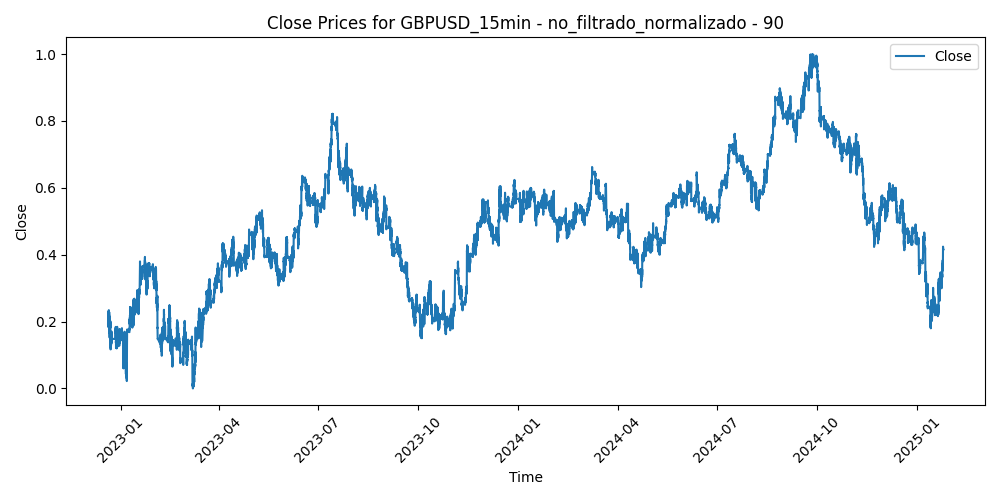

The data file committed next to this chart (first rows):
Time, Close, Volume, diferencia_media_90
2022-12-20 08:00:00, 0.1937, 0.2141, 0.6383
2022-12-20 08:15:00, 0.1966, 0.2246, 0.6227
2022-12-20 08:30:00, 0.2017, 0.2653, 0.5967
2022-12-20 08:45:00, 0.2031, 0.3037, 0.5882
2022-12-20 09:00:00, 0.2121, 0.3061, 0.5444
2022-12-20 09:15:00, 0.2132, 0.2573, 0.5375
2022-12-20 09:30:00, 0.2078, 0.2663, 0.5603
2022-12-20 09:45:00, 0.2062, 0.2946, 0.5649
2022-12-20 10:00:00, 0.2081, 0.3003, 0.5536
2022-12-20 10:15:00, 0.211, 0.3218, 0.538
2022-12-20 10:30:00, 0.2228, 0.3231, 0.4812
2022-12-20 10:45:00, 0.2296, 0.2932, 0.4483
2022-12-20 11:00:00, 0.2098, 0.266, 0.5396
2022-12-20 11:15:00, 0.2122, 0.2541, 0.5265
2022-12-20 11:30:00, 0.2091, 0.308, 0.5396
2022-12-20 11:45:00, 0.2092, 0.2652, 0.538
2022-12-20 12:00:00, 0.2036, 0.2877, 0.5626
2022-12-20 12:15:00, 0.2113, 0.2676, 0.5254
2022-12-20 12:30:00, 0.2114, 0.2459, 0.5242
2022-12-20 12:45:00, 0.2249, 0.2172, 0.4606
2022-12-20 13:00:00, 0.2215, 0.218, 0.4767
2022-12-20 13:15:00, 0.2197, 0.205, 0.4845
2022-12-20 13:30:00, 0.2216, 0.2341, 0.476
2022-12-20 13:45:00, 0.2162, 0.2185, 0.5013
2022-12-20 14:00:00, 0.21, 0.2681, 0.53
2022-12-20 14:15:00, 0.213, 0.256, 0.5157
2022-12-20 14:30:00, 0.2098, 0.2359, 0.5299
2022-12-20 14:45:00, 0.1975, 0.2172, 0.5865
2022-12-20 15:00:00, 0.1835, 0.2792, 0.6495
2022-12-20 15:15:00, 0.1899, 0.2422, 0.6178
2022-12-20 15:30:00, 0.2041, 0.2439, 0.5497
2022-12-20 15:45:00, 0.2072, 0.227, 0.5341
2022-12-20 16:00:00, 0.196, 0.265, 0.586
2022-12-20 16:15:00, 0.2021, 0.2682, 0.5575
2022-12-20 16:30:00, 0.2045, 0.3637, 0.5457
2022-12-20 16:45:00, 0.2169, 0.3351, 0.4872
2022-12-20 17:00:00, 0.218, 0.3523, 0.4817
2022-12-20 17:15:00, 0.213, 0.3283, 0.5046
2022-12-20 17:30:00, 0.2043, 0.3154, 0.5441
2022-12-20 17:45:00, 0.2027, 0.337, 0.5504
2022-12-20 18:00:00, 0.2056, 0.3004, 0.536
2022-12-20 18:15:00, 0.196, 0.2898, 0.5792
2022-12-20 18:30:00, 0.204, 0.2784, 0.5404
2022-12-20 18:45:00, 0.2059, 0.247, 0.5305
2022-12-20 19:00:00, 0.2059, 0.2658, 0.5301
2022-12-20 19:15:00, 0.2032, 0.1992, 0.5421
2022-12-20 19:30:00, 0.2015, 0.1803, 0.5497
2022-12-20 19:45:00, 0.2045, 0.2182, 0.5357
2022-12-20 20:00:00, 0.2013, 0.2043, 0.5505
2022-12-20 20:15:00, 0.2082, 0.1737, 0.5184
2022-12-20 20:30:00, 0.2073, 0.1879, 0.5224
2022-12-20 20:45:00, 0.2069, 0.1217, 0.5247
2022-12-20 21:00:00, 0.2102, 0.2154, 0.5093
2022-12-20 21:15:00, 0.2122, 0.175, 0.5001
2022-12-20 21:30:00, 0.2145, 0.1394, 0.4898
2022-12-20 21:45:00, 0.2211, 0.1831, 0.4597
2022-12-20 22:00:00, 0.2209, 0.1311, 0.4613
2022-12-20 22:15:00, 0.219, 0.1402, 0.471
2022-12-20 22:30:00, 0.2223, 0.1351, 0.4561
2022-12-20 22:45:00, 0.2239, 0.218, 0.4497
... 52,091 more rows
